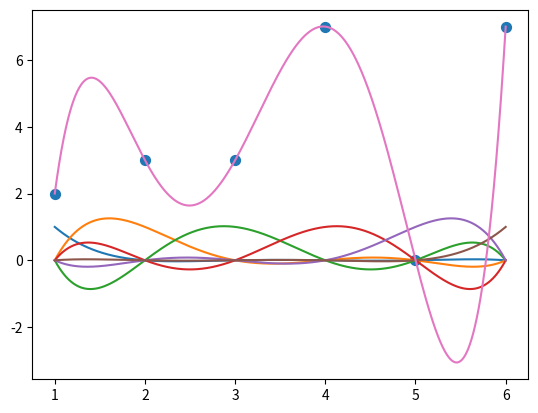

The matplotlib source for this figure:
import collections
import numpy as np
import matplotlib.pyplot as plt

def points(l):
    """
    Graphs the inputted points into the graph to show.
    """
    # Graph points.
    x = [x for x in l]
    y = [l[x] for x in l]
    plt.scatter(x,y, 50)
    
def li(x,l):
    """
    Returns the lagrange polynomial for a set x value in a list.
    """ 
    maximum = max(l)
    minimum = min(l)
    polynomial = ""
    suffix = ""
    for i in range(minimum, maximum+1):
        if (i != x):
            polynomial += "(x-"+str(i)+")*"
            suffix += "("+str(-i+int(x))+")*" # At x=x, y should be 1. 
        
    if (polynomial[-1] == "*"):
        suffix = "("+suffix[:-1]+")"
        polynomial = "("+polynomial[:-1]+")"
    polynomial += "/"+suffix    
    return polynomial

def e(poly, l, ax):
    """
    Args:
        poly (str): _description_
        l (list): _description_
        ax (): _description_
    """
    x = np.linspace(min(l), max(l), 1000)
    y = eval(poly)
    ax.plot(x,y)

#l = {1:2, 3:3, 2:3, 4:7, 5: 0, 3:3, 6:7} Deprecated testing values.
def main(inp=0, pointsBool=False):
    coordList = ""
    x = []
    y = []
    lPoly = []
    newList = {}
    newPoly = ""
    fig, ax = plt.subplots()
    if inp == 0:
        coordList = input("Enter a set of coordinates as a comma-seperated list: ")
        l = coordList.split(",")
    else:
        l = inp.split(",")
    for i in range(0, len(l),2):
        newList.update({int(l[i].strip()):int(l[i+1].strip())})
        
    l = dict(collections.OrderedDict(sorted(newList.items())))
    
    if pointsBool:
        points(l)
    
    lKeys = list(l.keys())
    lValues = list(l.values())
    for i,b in zip(lKeys, lValues):
        poly = li(i, lKeys)
        lPoly.append(str(b)+"*"+poly)
        e(poly, lKeys, ax)

    for i,b in zip(lPoly,lValues):
        newPoly += "("+i+")+"
    lPoly = newPoly[:-1]
    e(lPoly, l, ax) 
    return lPoly

main("1,2, 3,3, 2,3, 4,7, 5, 0, 3,3, 6,7", True)

